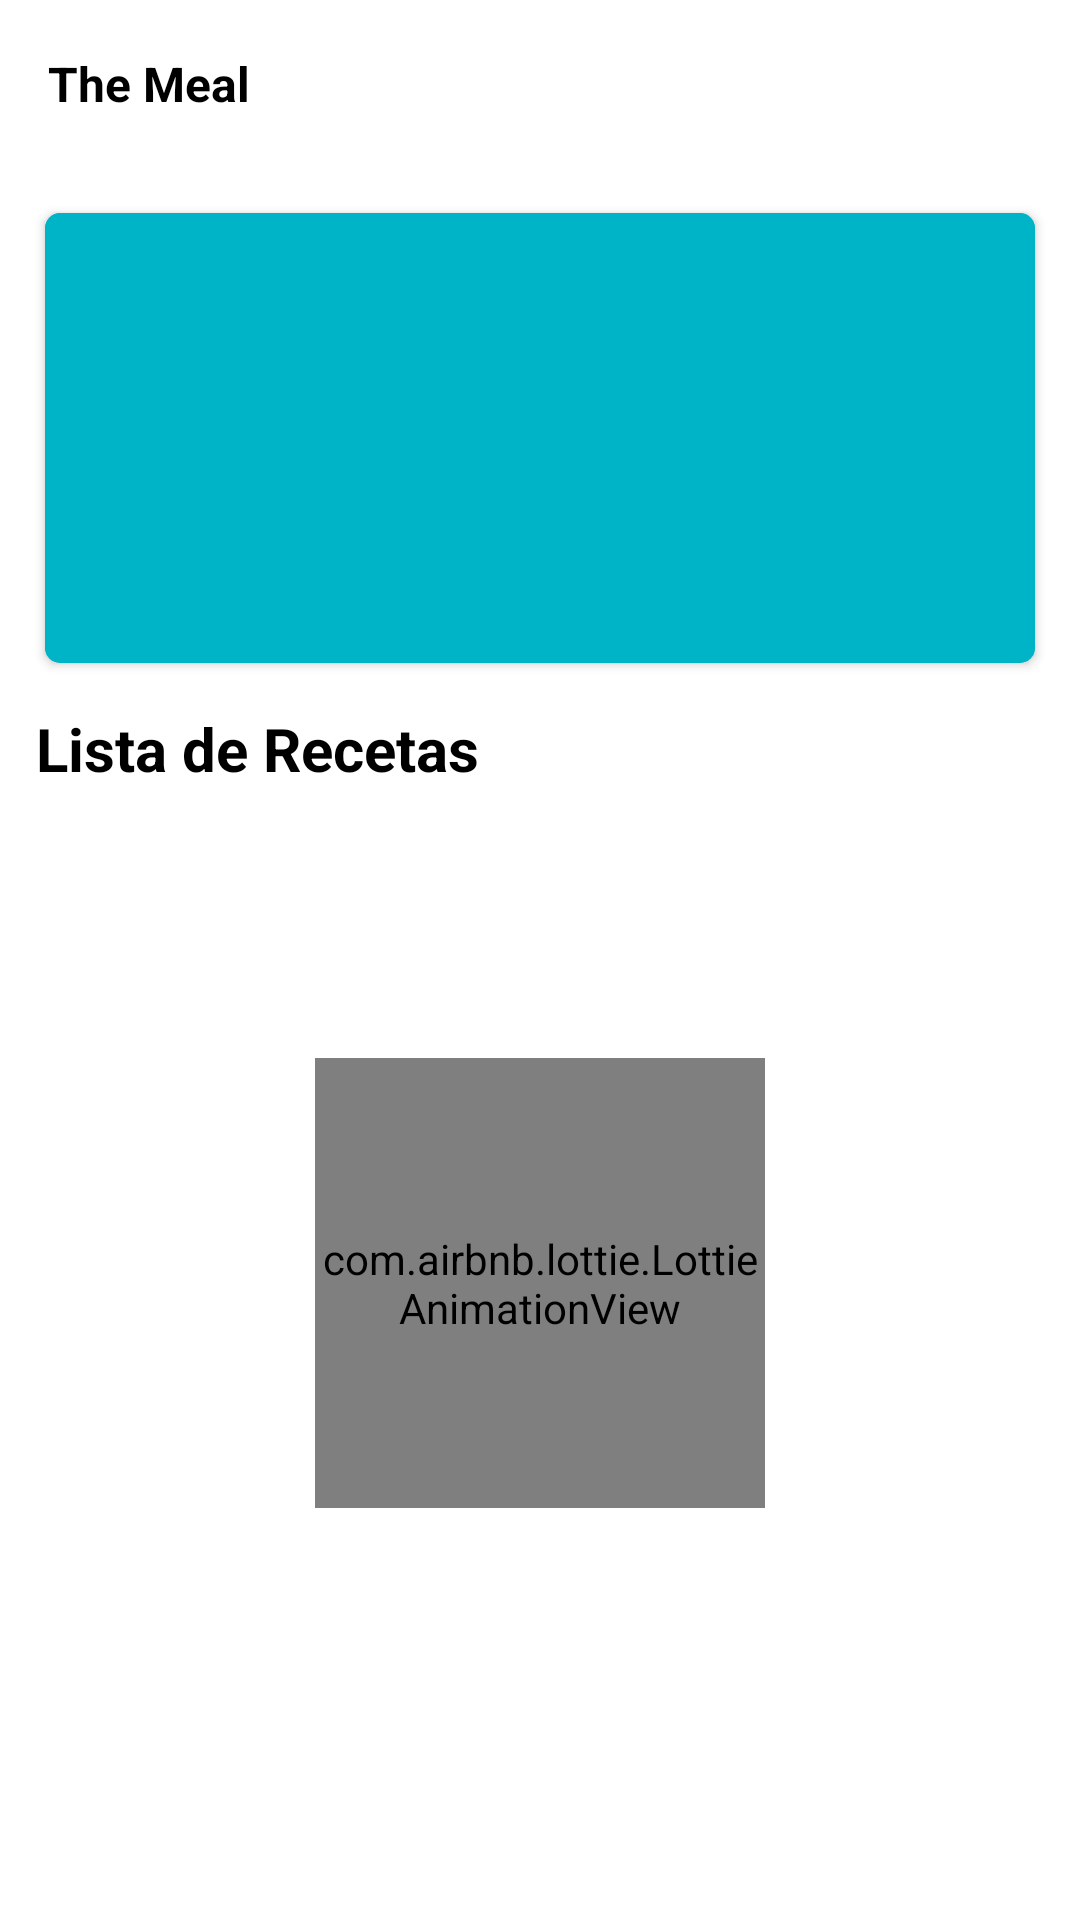

Write the Android layout XML for this screen, with the resource values it uses.
<!-- AndroidManifest.xml: application theme Theme.TheMeal -->
<!-- res/layout/fragment_category.xml -->
<?xml version="1.0" encoding="utf-8"?>
<androidx.constraintlayout.widget.ConstraintLayout xmlns:android="http://schemas.android.com/apk/res/android"
    xmlns:app="http://schemas.android.com/apk/res-auto"
    android:layout_width="match_parent"
    android:layout_height="match_parent">

    <androidx.coordinatorlayout.widget.CoordinatorLayout
        android:id="@+id/coordinatorLayout"
        android:layout_width="match_parent"
        android:layout_height="match_parent"
        android:background="@android:color/white"
        android:fitsSystemWindows="true"
        app:layout_constraintBottom_toBottomOf="parent"
        app:layout_constraintEnd_toEndOf="parent"
        app:layout_constraintStart_toStartOf="parent"
        app:layout_constraintTop_toTopOf="parent">

        <com.google.android.material.appbar.AppBarLayout
            android:layout_width="match_parent"
            android:layout_height="wrap_content"
            app:elevation="0dp">

            <androidx.appcompat.widget.Toolbar
                android:id="@+id/toolbar_filter"
                android:layout_width="match_parent"
                android:layout_height="?attr/actionBarSize"
                android:background="@android:color/white"
                app:navigationIcon="@drawable/ic_back"
                app:titleTextAppearance="@style/Toolbar.TitleText">

                <LinearLayout
                    android:layout_width="match_parent"
                    android:layout_height="wrap_content"
                    android:orientation="vertical">

                    <TextView
                        android:id="@+id/tvTitle"
                        android:layout_width="match_parent"
                        android:layout_height="wrap_content"
                        android:ellipsize="marquee"
                        android:marqueeRepeatLimit="marquee_forever"
                        android:singleLine="true"
                        android:text="@string/app_name"
                        android:textColor="@android:color/black"
                        android:textSize="16sp"
                        android:textStyle="bold" />

                </LinearLayout>

            </androidx.appcompat.widget.Toolbar>

        </com.google.android.material.appbar.AppBarLayout>

        <androidx.core.widget.NestedScrollView
            android:layout_width="match_parent"
            android:layout_height="match_parent"
            app:layout_behavior="@string/appbar_scrolling_view_behavior">

            <RelativeLayout
                android:layout_width="match_parent"
                android:layout_height="match_parent">

                <androidx.cardview.widget.CardView
                    android:id="@+id/cvDetailCategories"
                    android:layout_width="match_parent"
                    android:layout_height="150dp"
                    android:layout_margin="15dp"
                    app:cardBackgroundColor="@color/teal_700"
                    app:cardCornerRadius="5dp">

                    <RelativeLayout
                        android:layout_width="match_parent"
                        android:layout_height="wrap_content">

                        <ImageView
                            android:id="@+id/imgCategoriesBg"
                            android:layout_width="match_parent"
                            android:layout_height="match_parent"
                            android:scaleType="centerCrop" />

                        <ImageView
                            android:layout_width="match_parent"
                            android:layout_height="match_parent"
                            android:background="#d900bcd4" />

                        <ImageView
                            android:id="@+id/imgCategories"
                            android:layout_width="150dp"
                            android:layout_height="150dp"
                            android:padding="15dp"
                            android:scaleType="fitStart" />

                        <TextView
                            android:id="@+id/tvDescCategories"
                            android:layout_width="wrap_content"
                            android:layout_height="match_parent"
                            android:layout_centerInParent="true"
                            android:layout_marginTop="8dp"
                            android:layout_marginBottom="8dp"
                            android:layout_toEndOf="@id/imgCategories"
                            android:ellipsize="end"
                            android:maxLines="10"
                            android:padding="15dp"
                            android:textColor="@android:color/white"
                            android:textSize="14sp"
                            app:autoSizeMaxTextSize="100sp"
                            app:autoSizeMinTextSize="10sp"
                            app:autoSizeStepGranularity="2sp"
                            app:autoSizeTextType="uniform" />

                    </RelativeLayout>

                </androidx.cardview.widget.CardView>

                <TextView
                    android:id="@+id/tvList"
                    android:layout_width="wrap_content"
                    android:layout_height="wrap_content"
                    android:layout_below="@+id/cvDetailCategories"
                    android:layout_marginStart="12dp"
                    android:text="Lista de Recetas"
                    android:textColor="@android:color/black"
                    android:textSize="20sp"
                    android:textStyle="bold" />

                <androidx.recyclerview.widget.RecyclerView
                    android:id="@+id/rvFilter"
                    android:layout_width="match_parent"
                    android:layout_height="match_parent"
                    android:layout_below="@+id/tvList"
                    android:layout_marginStart="10dp"
                    android:layout_marginTop="10dp"
                    android:layout_marginEnd="10dp"
                    android:layout_marginBottom="10dp" />

            </RelativeLayout>

        </androidx.core.widget.NestedScrollView>

    </androidx.coordinatorlayout.widget.CoordinatorLayout>

    <com.airbnb.lottie.LottieAnimationView
        android:id="@+id/lottieAnimationView"
        android:layout_width="150dp"
        android:layout_height="150dp"
        android:layout_gravity="center"
        android:visibility="visible"
        app:layout_constraintBottom_toBottomOf="parent"
        app:layout_constraintEnd_toEndOf="parent"
        app:layout_constraintStart_toStartOf="parent"
        app:layout_constraintTop_toTopOf="parent"
        app:layout_constraintVertical_bias="0.72"
        app:lottie_autoPlay="true"
        app:lottie_fileName="loader_food.json"
        app:lottie_loop="true" />

</androidx.constraintlayout.widget.ConstraintLayout>
<!-- resources referenced by this layout -->
<resources>
  <color name="teal_700">#FF018786</color>
  <string name="app_name">The Meal</string>
  <style name="Toolbar.TitleText" parent="TextAppearance.Widget.AppCompat.Toolbar.Title">
          <item name="android:textSize">16sp</item>
          <item name="android:textStyle">bold</item>
          <item name="android:textColor">@android:color/black</item>
      </style>
  <style name="Theme.TheMeal" parent="Theme.MaterialComponents.DayNight.NoActionBar">
          
          <item name="colorPrimary">@color/teal_200</item>
          <item name="colorPrimaryVariant">@color/teal_700</item>
          <item name="colorOnPrimary">@color/white</item>
          
          <item name="colorSecondary">@color/teal_200</item>
          <item name="colorSecondaryVariant">@color/teal_700</item>
          <item name="colorOnSecondary">@color/black</item>
          
          <item name="android:statusBarColor" tools:targetApi="l">?attr/colorPrimaryVariant</item>
          
      </style>
  <color name="teal_200">#FF03DAC5</color>
  <color name="white">#FFFFFFFF</color>
  <color name="black">#FF000000</color>
</resources>
